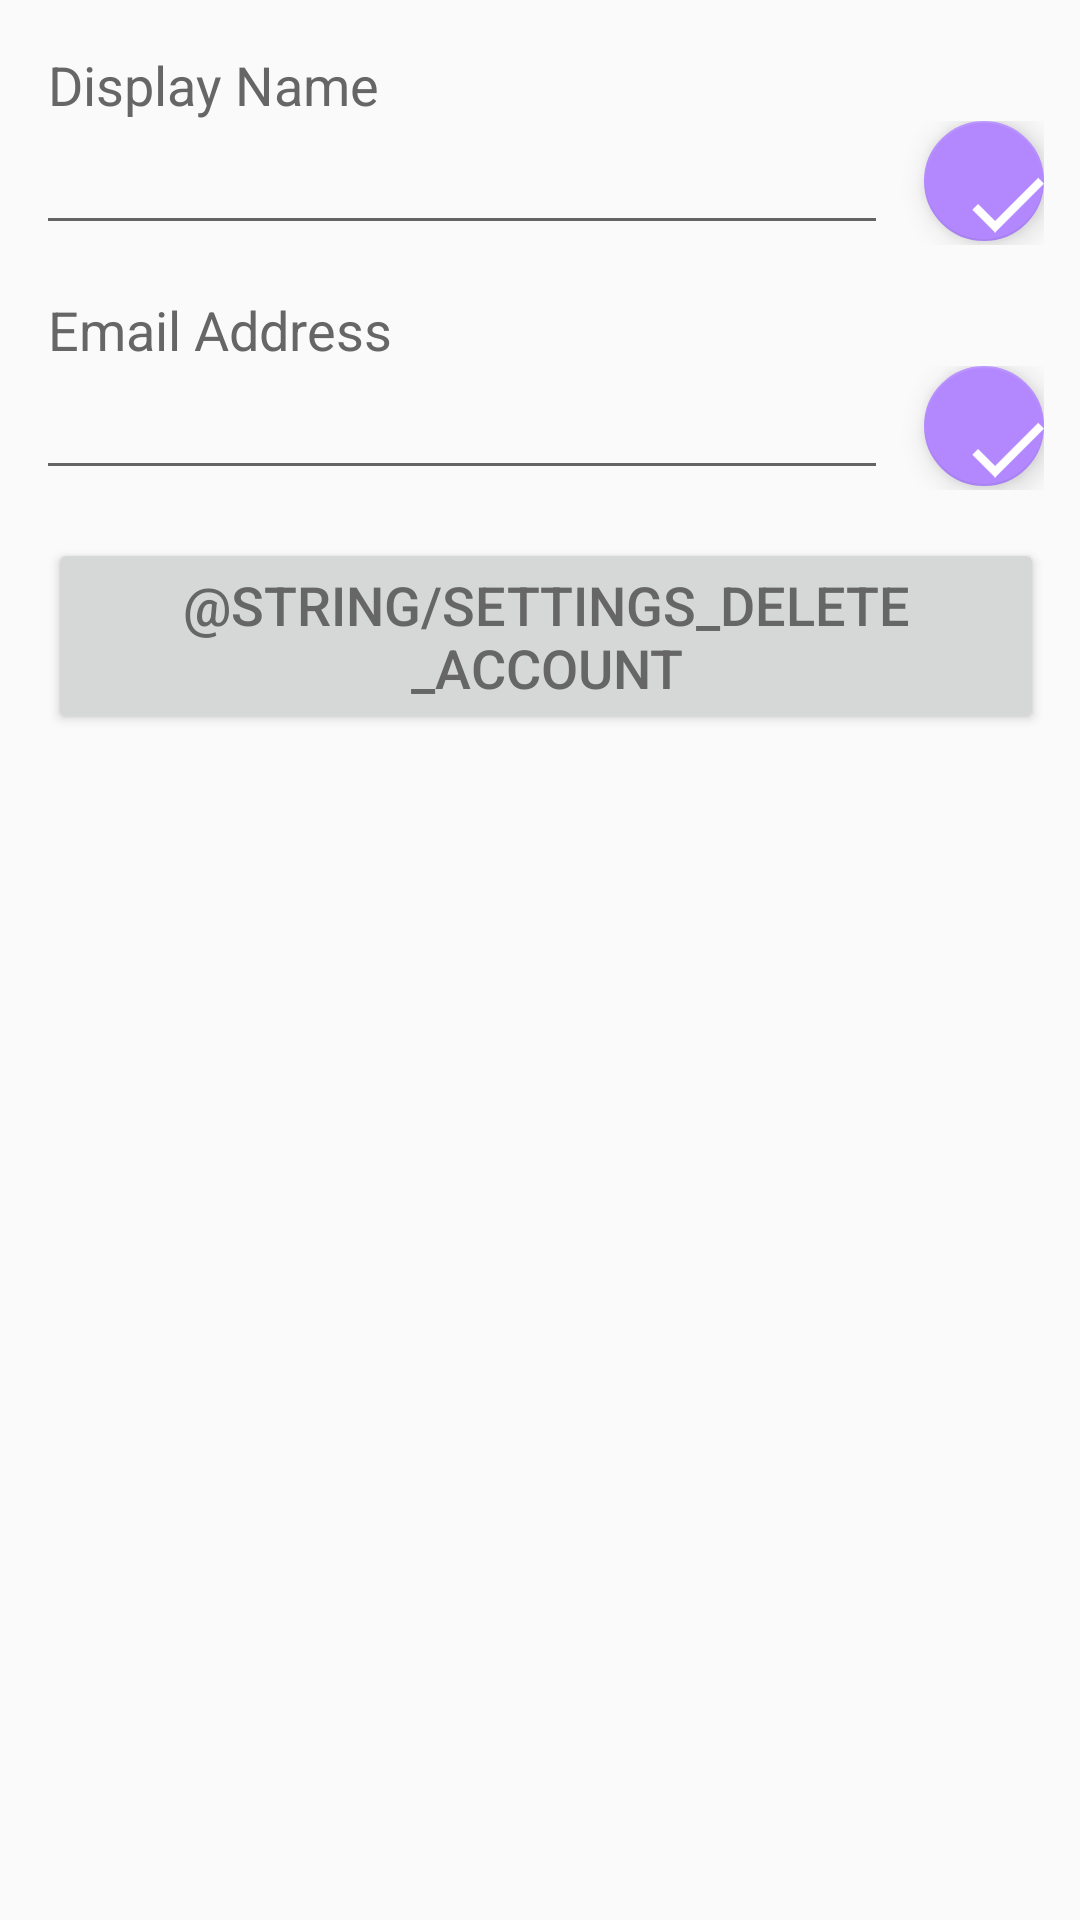

Android layout source for this screen:
<!-- AndroidManifest.xml: application theme AppTheme -->
<!-- res/layout/activity_settings.xml -->
<?xml version="1.0" encoding="utf-8"?>
<LinearLayout xmlns:android="http://schemas.android.com/apk/res/android"
    xmlns:tools="http://schemas.android.com/tools"
    android:layout_width="match_parent"
    android:layout_height="match_parent"
    android:orientation="vertical"
    tools:context="com.example.databass.ui.SettingsActivity">

    <TextView
        android:layout_width="wrap_content"
        android:layout_height="wrap_content"
        android:layout_marginEnd="12dp"
        android:layout_marginLeft="16dp"
        android:layout_marginRight="12dp"
        android:layout_marginStart="16dp"
        android:layout_marginTop="16dp"
        android:text="@string/settings_et_display_name"
        android:textColor="@color/darkGray"
        android:textSize="18sp" />

    <LinearLayout
        android:layout_width="match_parent"
        android:layout_height="wrap_content"
        android:layout_marginLeft="12dp"
        android:layout_marginRight="12dp"
        android:clipChildren="false"
        android:orientation="horizontal">

        <EditText
            android:id="@+id/settings_et_display_name"
            android:layout_width="0dp"
            android:layout_height="wrap_content"
            android:layout_weight="1"
            android:inputType="textPersonName" />

        <android.support.design.widget.FloatingActionButton
            android:id="@+id/settings_fab_display_name"
            android:layout_width="40dp"
            android:layout_height="40dp"
            android:layout_marginLeft="12dp"
            android:layout_marginStart="12dp"
            android:src="@drawable/ic_check_black_48dp"
            android:tint="@color/white" />

    </LinearLayout>

    <TextView
        android:layout_width="wrap_content"
        android:layout_height="wrap_content"
        android:layout_marginEnd="12dp"
        android:layout_marginLeft="16dp"
        android:layout_marginRight="12dp"
        android:layout_marginStart="16dp"
        android:layout_marginTop="16dp"
        android:text="@string/settings_et_email_address"
        android:textColor="@color/darkGray"
        android:textSize="18sp" />

    <LinearLayout
        android:layout_width="match_parent"
        android:layout_height="wrap_content"
        android:layout_marginLeft="12dp"
        android:layout_marginRight="12dp"
        android:clipChildren="false"
        android:orientation="horizontal">

        <EditText
            android:id="@+id/settings_et_email_address"
            android:layout_width="0dp"
            android:layout_height="wrap_content"
            android:layout_weight="1"
            android:inputType="textEmailAddress" />

        <android.support.design.widget.FloatingActionButton
            android:id="@+id/settings_fab_email_address"
            android:layout_width="40dp"
            android:layout_height="40dp"
            android:layout_marginLeft="12dp"
            android:layout_marginStart="12dp"
            android:src="@drawable/ic_check_black_48dp"
            android:tint="@color/white" />

    </LinearLayout>

    <Button
        android:id="@+id/settings_button_remove_user"
        android:layout_width="wrap_content"
        android:layout_height="wrap_content"
        android:layout_marginEnd="12dp"
        android:layout_marginLeft="16dp"
        android:layout_marginRight="12dp"
        android:layout_marginStart="16dp"
        android:layout_marginTop="16dp"
        android:layout_weight="0"
        android:text="@string/settings_delete_account"
        android:textColor="@color/darkGray"
        android:textSize="18sp" />

</LinearLayout>
<!-- resources referenced by this layout -->
<resources>
  <color name="darkGray">#666666</color>
  <color name="white">#fff</color>
  <!-- drawable ic_check_black_48dp: png bitmap (drawable-hdpi, 1119 bytes) -->
  <string name="settings_et_display_name">Display Name</string>
  <string name="settings_et_email_address">Email Address</string>
  <style name="AppTheme" parent="Theme.AppCompat.Light.DarkActionBar">
          
          <item name="colorPrimary">@color/colorPrimary</item>
          <item name="colorPrimaryDark">@color/colorPrimaryDark</item>
          <item name="colorAccent">@color/colorAccent</item>
      </style>
  <color name="colorPrimary">#03a9f4</color>
  <color name="colorPrimaryDark">#007ac1</color>
  <color name="colorAccent">#b388ff</color>
</resources>
